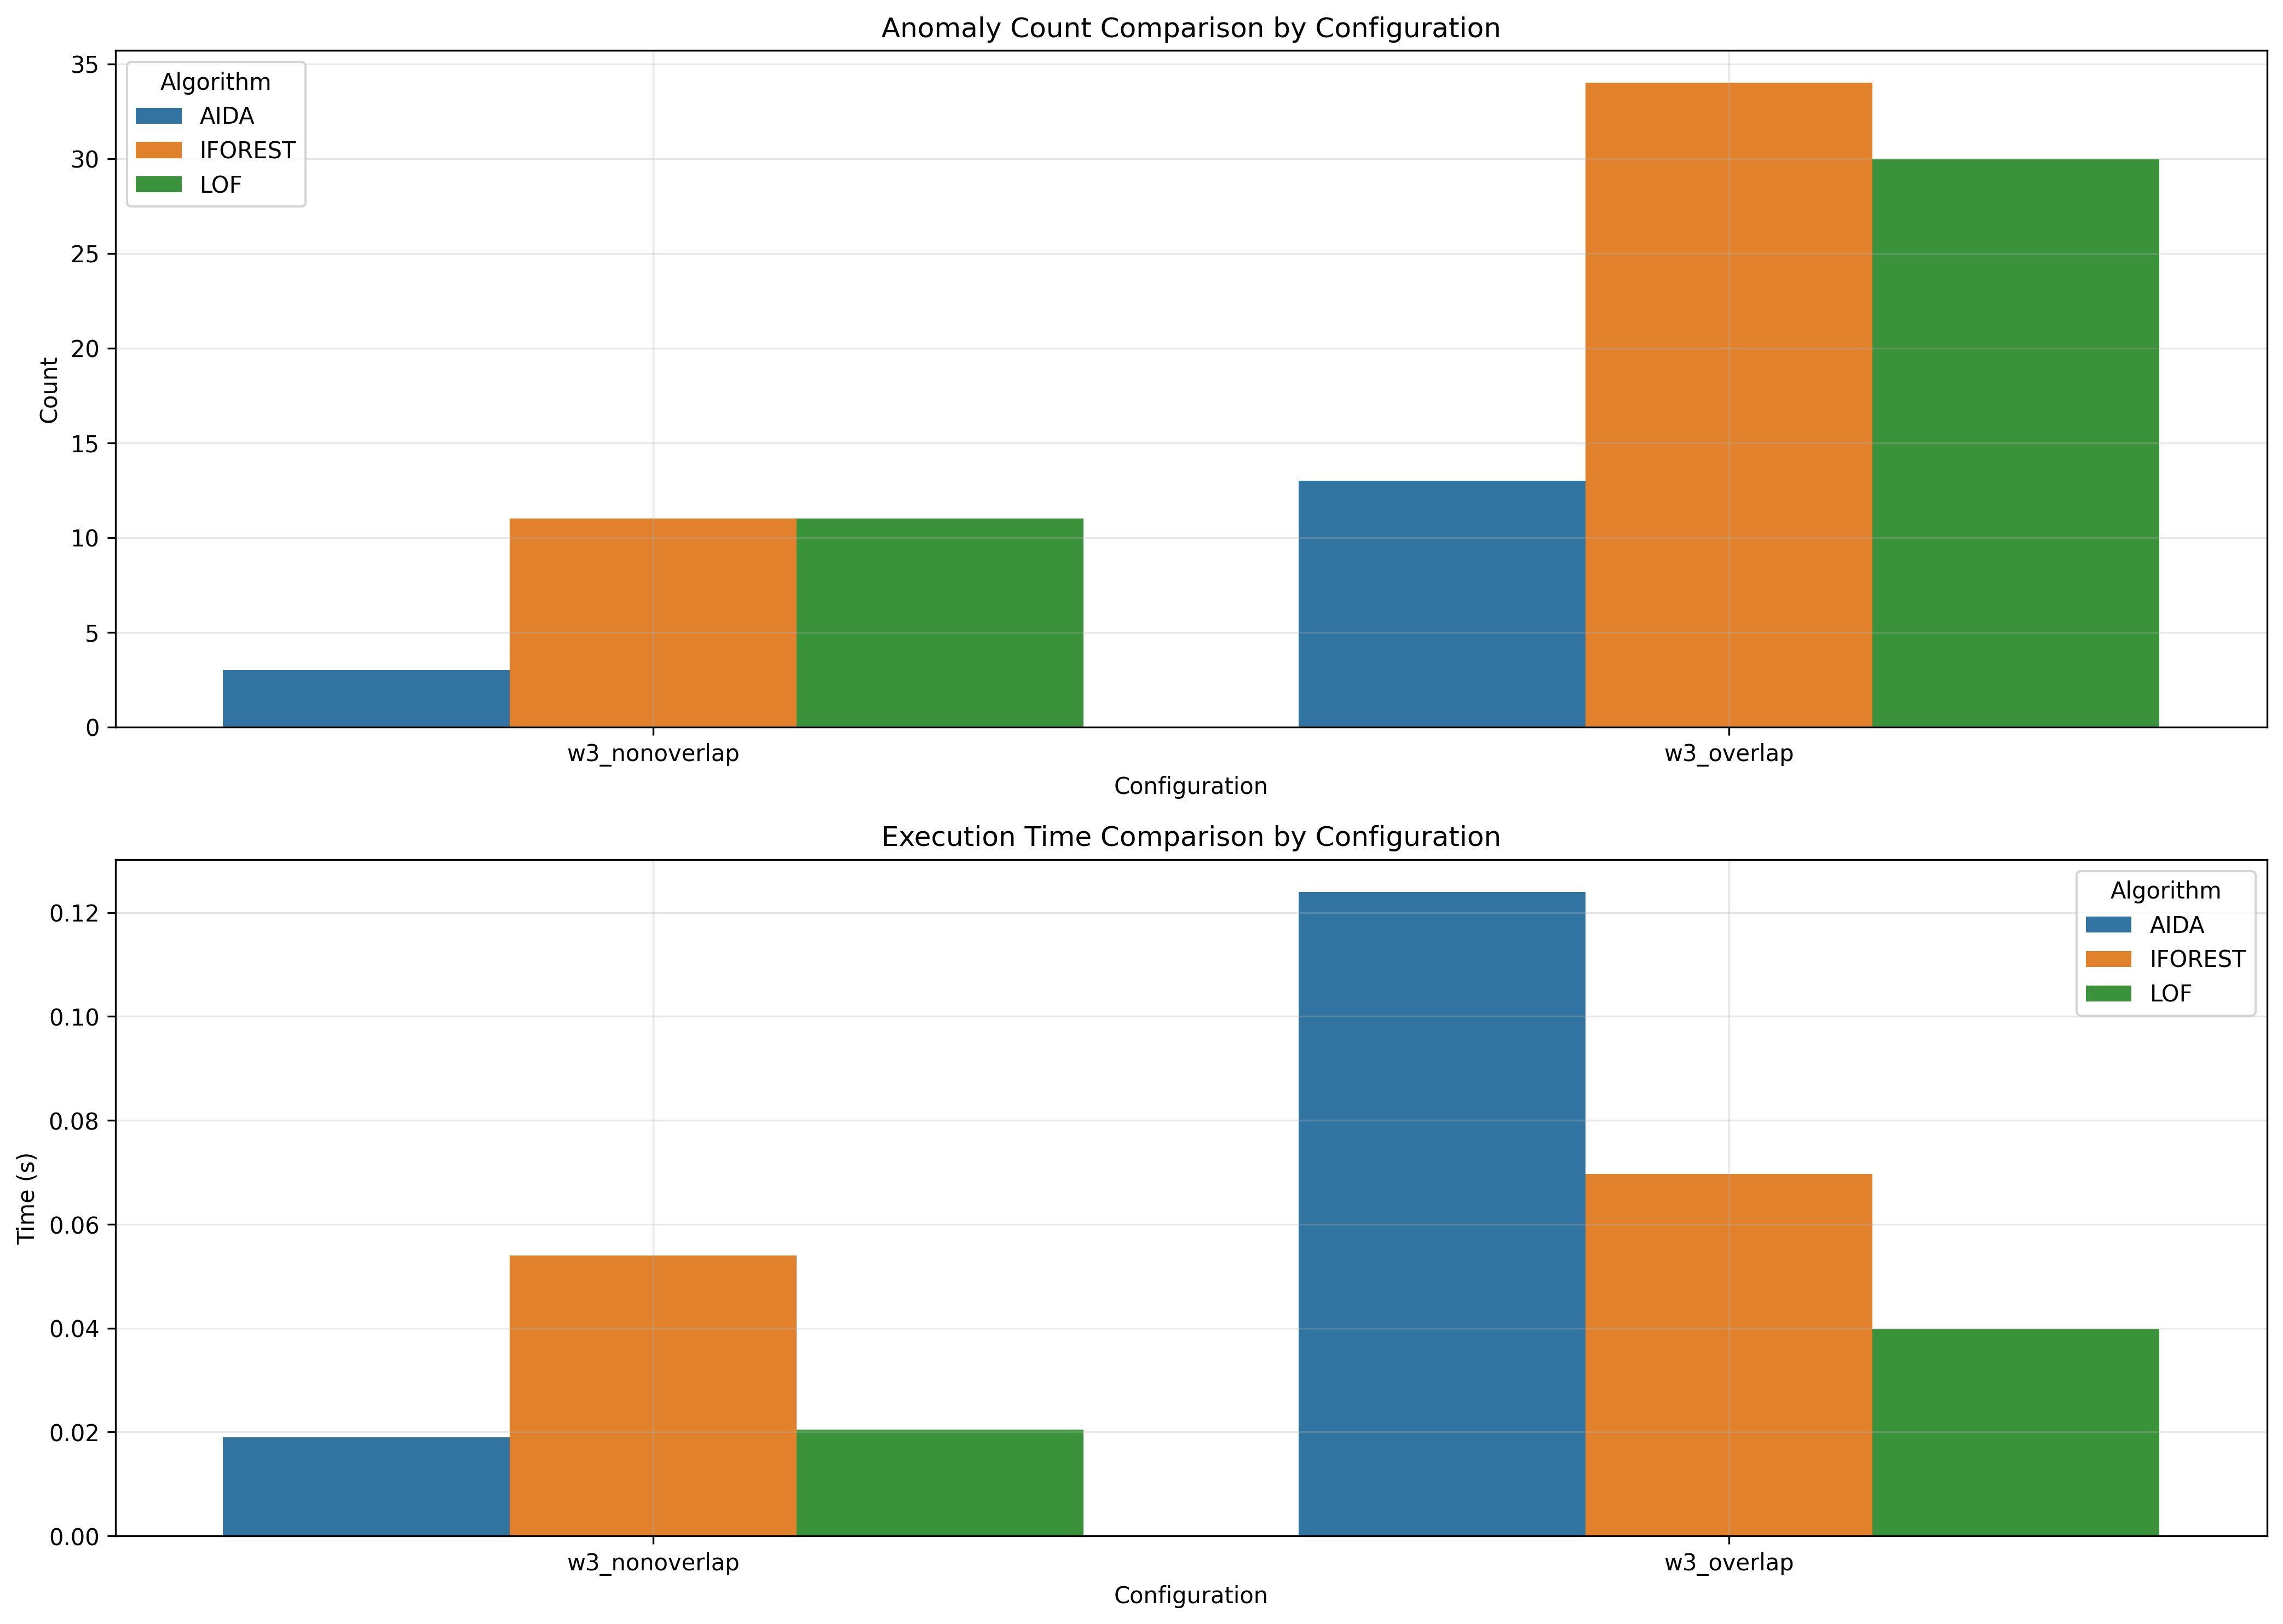

Data behind this chart, as committed beside it:
window_size, overlap_type, aida_count, iforest_count, lof_count, aida_time, iforest_time, lof_time
3, nonoverlap, 3, 11, 11, 0.019, 0.05401, 0.02048
3, overlap, 13, 34, 30, 0.124, 0.06967, 0.03982
